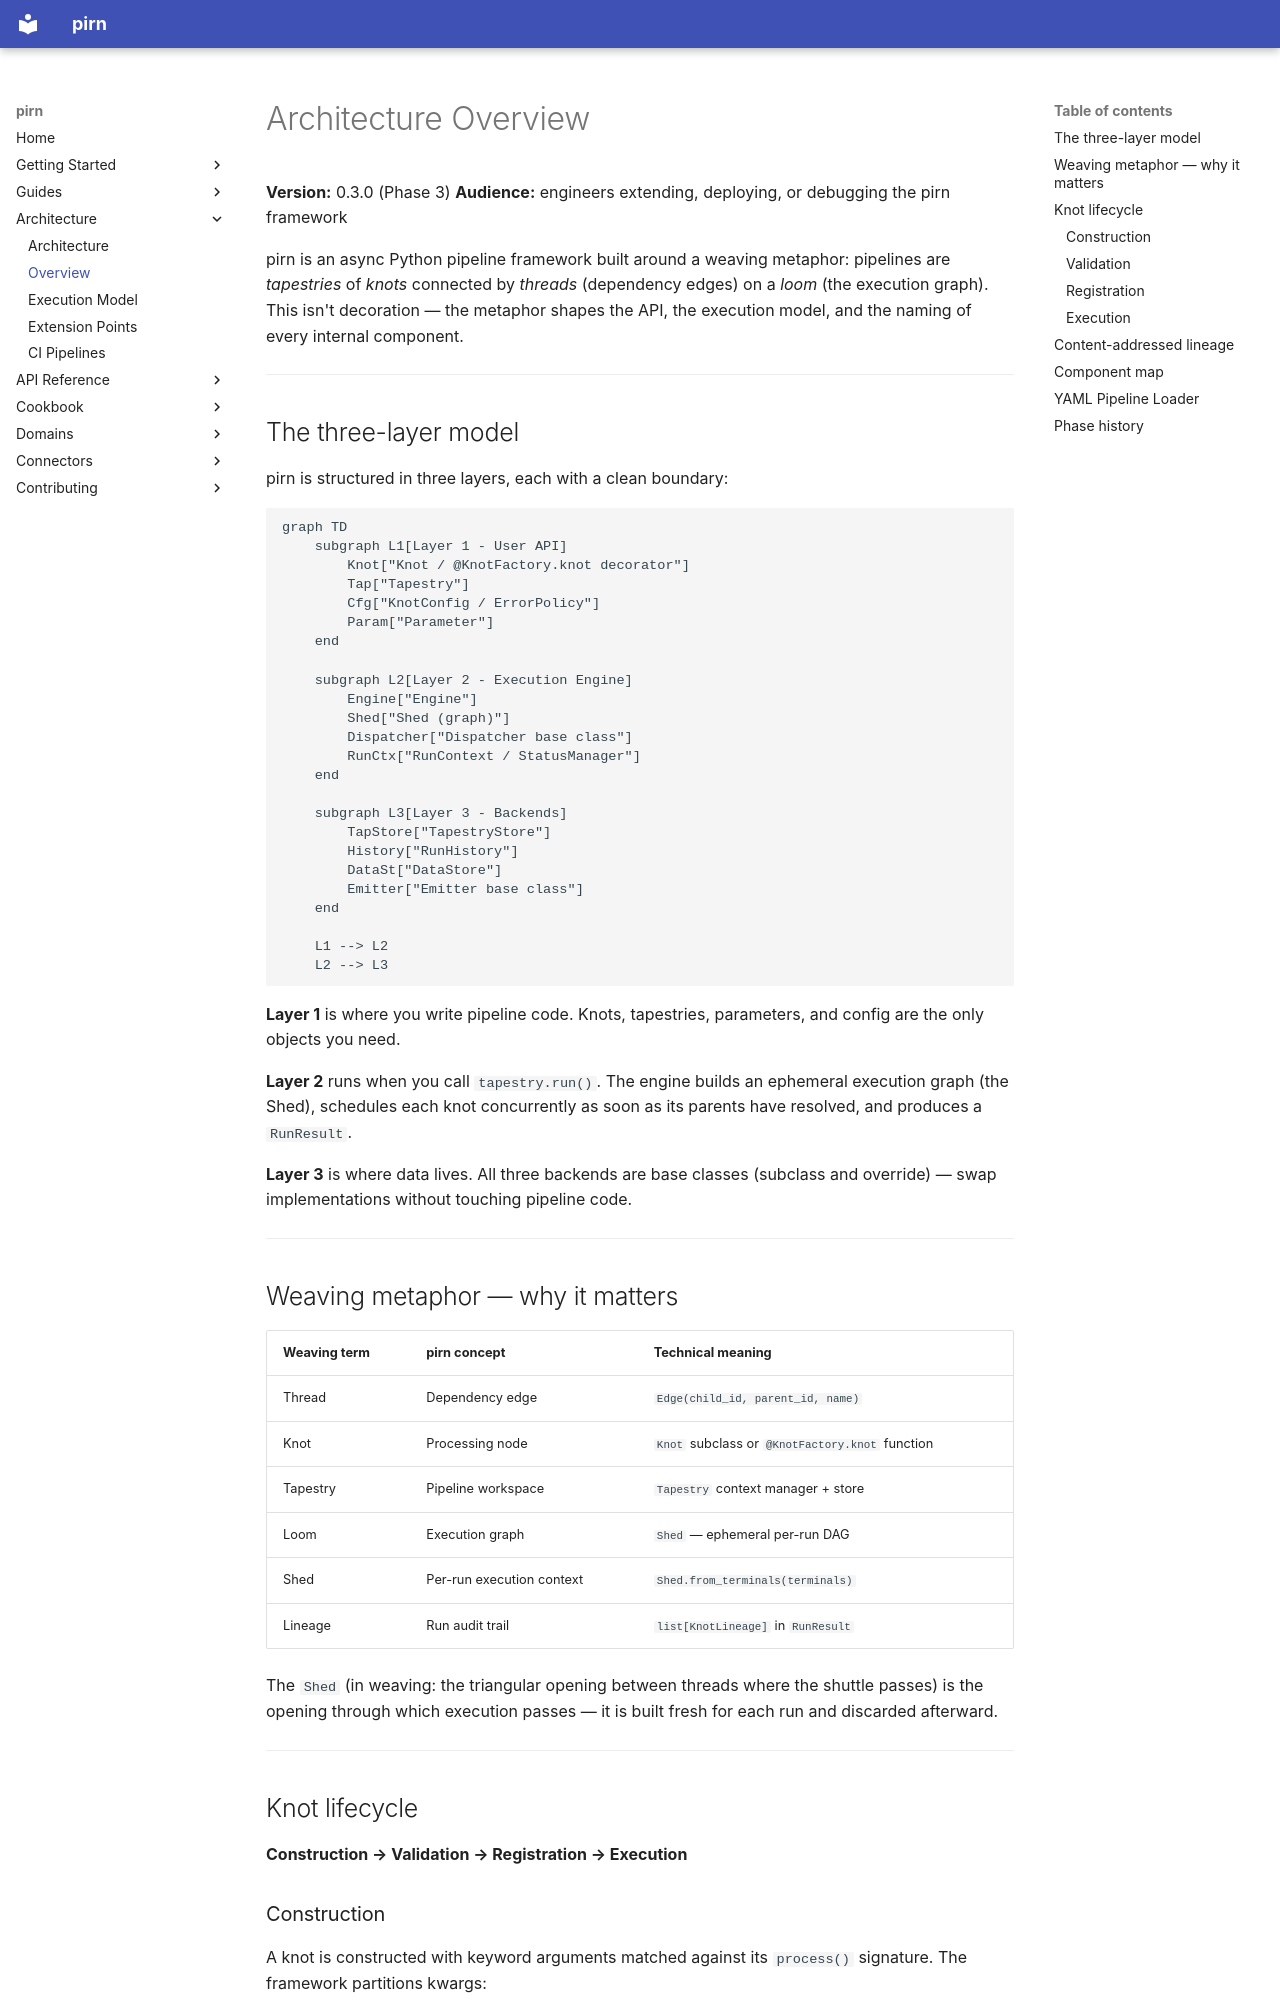

repository: snoodleboot-io/pirn · page: architecture/overview/index.html · generator: mkdocs

# Architecture Overview

**Version:** 0.3.0 (Phase 3)
**Audience:** engineers extending, deploying, or debugging the pirn framework

pirn is an async Python pipeline framework built around a weaving metaphor: pipelines are *tapestries* of *knots* connected by *threads* (dependency edges) on a *loom* (the execution graph). This isn't decoration — the metaphor shapes the API, the execution model, and the naming of every internal component.

---

## The three-layer model

pirn is structured in three layers, each with a clean boundary:

```mermaid
graph TD
    subgraph L1[Layer 1 - User API]
        Knot["Knot / @KnotFactory.knot decorator"]
        Tap["Tapestry"]
        Cfg["KnotConfig / ErrorPolicy"]
        Param["Parameter"]
    end

    subgraph L2[Layer 2 - Execution Engine]
        Engine["Engine"]
        Shed["Shed (graph)"]
        Dispatcher["Dispatcher base class"]
        RunCtx["RunContext / StatusManager"]
    end

    subgraph L3[Layer 3 - Backends]
        TapStore["TapestryStore"]
        History["RunHistory"]
        DataSt["DataStore"]
        Emitter["Emitter base class"]
    end

    L1 --> L2
    L2 --> L3
```

**Layer 1** is where you write pipeline code. Knots, tapestries, parameters, and config are the only objects you need.

**Layer 2** runs when you call `tapestry.run()`. The engine builds an ephemeral execution graph (the Shed), schedules each knot concurrently as soon as its parents have resolved, and produces a `RunResult`.

**Layer 3** is where data lives. All three backends are base classes (subclass and override) — swap implementations without touching pipeline code.

---

## Weaving metaphor — why it matters

| Weaving term | pirn concept | Technical meaning |
|-------------|--------------|-------------------|
| Thread | Dependency edge | `Edge(child_id, parent_id, name)` |
| Knot | Processing node | `Knot` subclass or `@KnotFactory.knot` function |
| Tapestry | Pipeline workspace | `Tapestry` context manager + store |
| Loom | Execution graph | `Shed` — ephemeral per-run DAG |
| Shed | Per-run execution context | `Shed.from_terminals(terminals)` |
| Lineage | Run audit trail | `list[KnotLineage]` in `RunResult` |

The `Shed` (in weaving: the triangular opening between threads where the shuttle passes) is the opening through which execution passes — it is built fresh for each run and discarded afterward.

---

## Knot lifecycle

**Construction → Validation → Registration → Execution**
